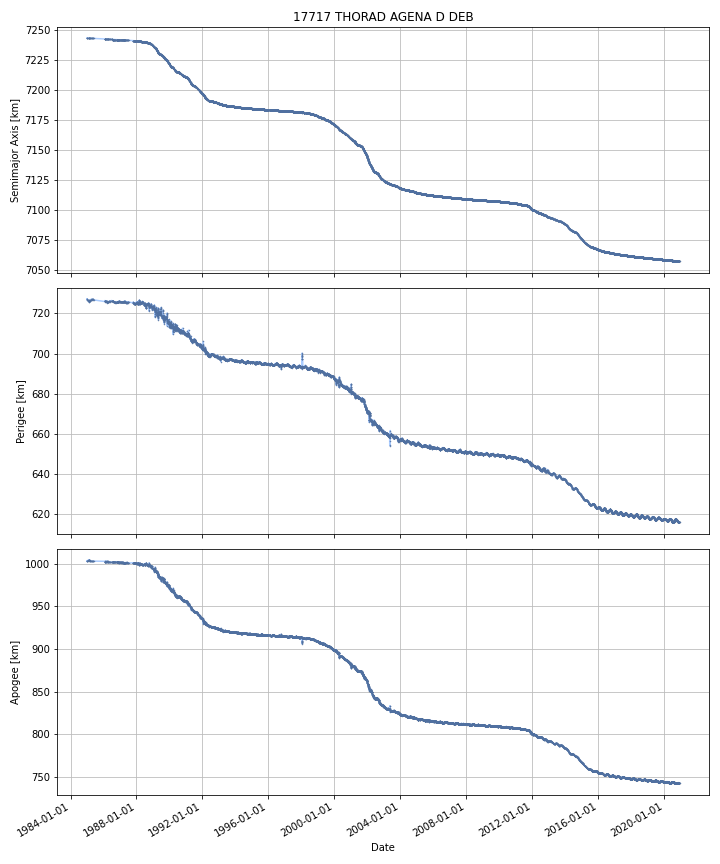

The table this chart was drawn from, first rows:
DATE, SEMIMAJOR_AXIS, PERIAPSIS, APOAPSIS, DOT_SEMIMAJOR_AXIS, DOT_PERIAPSIS, DOT_APOAPSIS
1984-12-27, 7244, 727.2, 1004, , , 
1984-12-28, 7244, 727.1, 1004, -0.005128, -0.06232, 0.05207
1984-12-29, 7244, 727.1, 1004, -0.005128, -0.06232, 0.05207
1984-12-30, 7244, 727, 1004, -0.005128, -0.06232, 0.05207
1984-12-31, 7244, 727, 1004, -0.005128, -0.06232, 0.05207
1985-01-01, 7244, 727, 1004, -0.00381, 0.07462, -0.08224
1985-01-02, 7243, 727.2, 1004, -0.003213, 0.1367, -0.1431
1985-01-03, 7243, 727.2, 1004, -0.0008342, -0.009702, 0.008034
1985-01-04, 7243, 727.1, 1004, 0.000191, -0.07278, 0.07316
1985-01-05, 7243, 727, 1004, 0.000191, -0.07278, 0.07316
1985-01-06, 7243, 726.9, 1004, 0.000191, -0.07278, 0.07316
1985-01-07, 7243, 726.9, 1004, 0.000191, -0.07278, 0.07316
1985-01-08, 7243, 726.9, 1004, -0.001435, -0.01256, 0.009694
1985-01-09, 7243, 726.9, 1004, -0.00205, 0.01022, -0.01432
1985-01-10, 7243, 726.9, 1004, -0.00205, 0.01022, -0.01432
1985-01-11, 7243, 726.9, 1004, -0.002267, 0.002114, -0.006649
1985-01-12, 7243, 726.8, 1004, -0.003305, -0.03664, 0.03003
1985-01-13, 7243, 726.8, 1004, -0.003305, -0.03664, 0.03003
1985-01-14, 7243, 726.8, 1004, -0.003305, -0.03664, 0.03003
1985-01-15, 7243, 726.7, 1004, -0.003305, -0.03664, 0.03003
1985-01-16, 7243, 726.7, 1004, -0.003305, -0.03664, 0.03003
1985-01-17, 7243, 726.7, 1004, -0.003305, -0.03664, 0.03003
1985-01-18, 7243, 726.6, 1004, -0.003305, -0.03664, 0.03003
1985-01-19, 7243, 726.6, 1004, -0.003305, -0.03664, 0.03003
1985-01-20, 7243, 726.6, 1004, -0.003305, -0.03664, 0.03003
1985-01-21, 7243, 726.5, 1004, -0.003305, -0.03664, 0.03003
1985-01-22, 7243, 726.5, 1004, -0.003305, -0.03664, 0.03003
1985-01-23, 7243, 726.4, 1004, -0.003305, -0.03664, 0.03003
1985-01-24, 7243, 726.4, 1004, -0.003305, -0.03664, 0.03003
1985-01-25, 7243, 726.4, 1004, -0.003305, -0.03664, 0.03003
1985-01-26, 7243, 726.3, 1004, -0.003305, -0.03664, 0.03003
1985-01-27, 7243, 726.3, 1004, -0.003056, -0.02588, 0.01977
1985-01-28, 7243, 726.3, 1004, -0.001971, 0.02086, -0.0248
1985-01-29, 7243, 726.3, 1004, -0.001971, 0.02086, -0.0248
1985-01-30, 7243, 726.4, 1004, -0.001971, 0.02086, -0.0248
1985-01-31, 7243, 726.4, 1004, -0.001971, 0.02086, -0.0248
1985-02-01, 7243, 726.4, 1004, -0.001971, 0.02086, -0.0248
1985-02-02, 7243, 726.4, 1004, -0.001559, 0.03287, -0.03599
1985-02-03, 7243, 726.5, 1004, 0.0005077, 0.06365, -0.06264
1985-02-04, 7243, 726.4, 1004, -0.00118, -0.1481, 0.1458
1985-02-05, 7243, 726.2, 1004, -0.00118, -0.1481, 0.1458
1985-02-06, 7243, 726.1, 1005, -0.00118, -0.1481, 0.1458
1985-02-07, 7243, 726, 1005, -0.004612, -0.0988, 0.08957
1985-02-08, 7243, 725.9, 1005, -0.005799, -0.08174, 0.07014
1985-02-09, 7243, 725.8, 1005, -0.005666, -0.07141, 0.06008
1985-02-10, 7243, 725.8, 1005, -0.004632, 0.008651, -0.01791
1985-02-11, 7243, 725.8, 1005, -0.004632, 0.008651, -0.01791
1985-02-12, 7243, 726, 1005, -0.001595, 0.1476, -0.1508
1985-02-13, 7243, 726.2, 1004, -0.0002856, 0.2076, -0.2082
1985-02-14, 7243, 726.4, 1004, -0.0002249, 0.1869, -0.1874
1985-02-15, 7243, 726.4, 1004, 0.0001448, 0.06083, -0.06054
1985-02-16, 7243, 726.5, 1004, 0.0001448, 0.06083, -0.06054
1985-02-17, 7243, 726.5, 1004, -0.0004719, 0.03187, -0.03282
1985-02-18, 7243, 726.4, 1004, -0.003786, -0.1238, 0.1162
1985-02-19, 7243, 726.3, 1004, -0.003786, -0.1238, 0.1162
1985-02-20, 7243, 726.2, 1004, -0.003786, -0.1238, 0.1162
1985-02-21, 7243, 726, 1004, -0.003786, -0.1238, 0.1162
1985-02-22, 7243, 726.1, 1004, -0.001488, 0.02711, -0.03009
1985-02-23, 7243, 726.1, 1004, -0.0007291, 0.07689, -0.07835
1985-02-24, 7243, 726.2, 1004, -0.0007291, 0.07689, -0.07835
... 13,072 more rows
